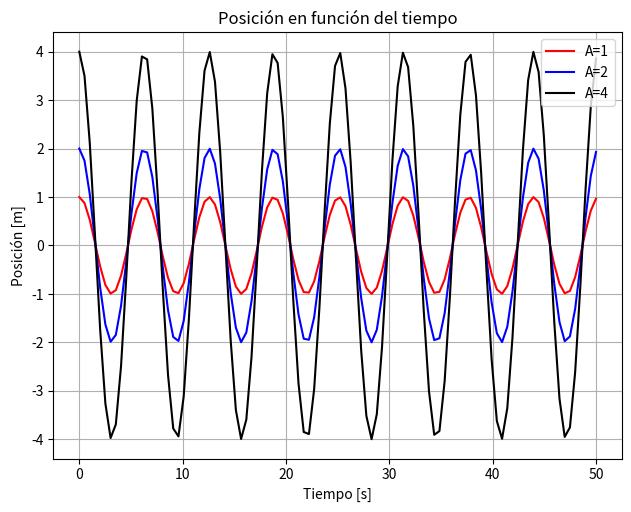

Reproduce this figure in Python.
# Escriba un programa que resuelva el sistema de
# ecuaciones siguientes para el movimiento de un
# pendulo de 10 cm de largo:
# d0/dt=w
# dw/dt=g*Sen(0)/l
# Calcular 0(t) para varios periodos del pendulo si este se lanza
# desde un angulo 0 = 179°
# Haga un plot de 0(t) en funcion del t


import numpy as np
from scipy.integrate import odeint
import matplotlib.pyplot as plt
a = 0.0; b = 50.0; N = 500; g0 = 9.81
t = np.linspace(a,b,N); ll = 0.1 # 10 cm longitud
def func(r,t):
    theta = r[0]; omega = r[1]
    dthedt = omega; domedt = - g0/ll*np.sin(theta)
    return np.array([dthedt, domedt],float)

r0 = np.array([np.radians(179), 0.0])
sol = odeint(func, r0, t)
plt.clf()
plt.subplot(2,1,1)
plt.plot(t, np.degrees(sol[:,0]),'orange')
plt.xlabel('t') 
plt.ylabel(r'$theta(t)$')
plt.grid()
plt.subplot(2,1,2); plt.plot(t, sol[:,1],'-c')
plt.xlabel('t') 
plt.ylabel(r'$omega(t)$')
plt.grid()
plt.show()

# La siguiente ODE de 2do orden para el angulo 0 de
#un pendulo que actua bajo la gravedad y la accion de
#la friccion es:
#d^2(0)/dt^2 + b*d0/dt + cSin 0 = 0
#Haga un programa que resuelva esta ecuacion en el intervalo
#entre t = 0 y t = 10
#Haga un grafico 0(t) y w(t) en funcion del tiempo
#Asuma que b = 0.25 y c = 5.0
#En la condicion inicial  0 = pi - 0.1 y w = 0
import numpy as np
from scipy.integrate import odeint
import matplotlib.pyplot as plt

t=np.linspace(0,10,101)
b=0.25;c=5.0
r0=[np.pi-0.1,0.0]
def f(r,t):
    theta=r[0];omega=r[1]
    dthdt=omega;dodt=-b*omega-c*np.sin(theta)
    dd=[dthdt,dodt]
    return dd
sol=odeint(f,r0,t)
plt.clf()
plt.plot(t,sol[:,0],"r")
plt.title("Theta(t)° and Omega(t)")
plt.xlabel("Tiempo [s]")
plt.ylabel("Theta° and Omgega")
plt.plot(t,sol[:,1])
plt.grid()
plt.tight_layout()
plt.show()

# Dada la siguiente ecuacion diferencial:
# d^2y/dt^2 + (0.9 + 0.7t)dy/dt + Ky = 0
# Haga un programa que resuelva esta ecuacion en el intervalo
# entre t = 0 y t = 2 para distintos valores de K en 
# el rango 5-30, de 5 en 5
# Plotee en un mismo grafico y(t) en funcion del tiempo para
# cada uno de los valores de K
# En la condicion inicial y(0) = 2 y y'(0) = =-1
r0=[2,-1];t=np.linspace(0,2,100)
def func(r,t,K):
    y=r[0];z=r[1]
    dydt=z;dzdt=-(0.9+0.7*t)*z-K*y
    return np.array([dydt,dzdt],float)

plt.clf()
for i in range(5,35,5):
    sol=odeint(func,r0,t,args=(i,))
    plt.plot(t,sol[:,0],label="K"+str(i))
plt.ylabel("y(t)");plt.xlabel("t");plt.legend()
plt.grid()


# El oscilador armonico simple aparece en muchos problemas de
# fisica. Esta dado por la siguiente expresion:
# d2x/dt2 = -w**2*2*x
# Resuelva esta ecuacion para el caso w = 1 en el rango entre
# t = 0 y t = 50
# Como condicion inicial x(0) = 1 y x'(0) = 0
# Haga un grafico x(t) en funcion del tiempo
# Repita ejercicio usando 2 nuevas condiciones iniciales
# x(0) = 2 y x(0) = 4, para x'(0) = 0
# Que pasa con el periodo de las oscilaciones?

t=np.linspace(0,50,100)
r0=[1,0]
def f(r,t):
    x=r[0];y=r[1];omega=1
    dxdt=y;dydt=-omega**2*x
    return np.array([dxdt,dydt],float)
sol=odeint(f,r0,t)
plt.clf()
plt.plot(t,sol[:,0],color="red",label="Condiciones inciales x=1")
plt.tight_layout()
r0=[2,0]
sol=odeint(f,r0,t)
plt.plot(t,sol[:,0],"b",label="Condiciones inciales x=2")
r0=[4,0]
sol=odeint(f,r0,t)
plt.plot(t,sol[:,0],color="black",label="Condiciones inciales x=4")
plt.title("Posición en función del tiempo")
plt.xlabel("Tiempo [s]")
plt.ylabel("Posición [m]")
plt.legend(('A=1','A=2', 'A=4'),loc=1)
plt.grid()
